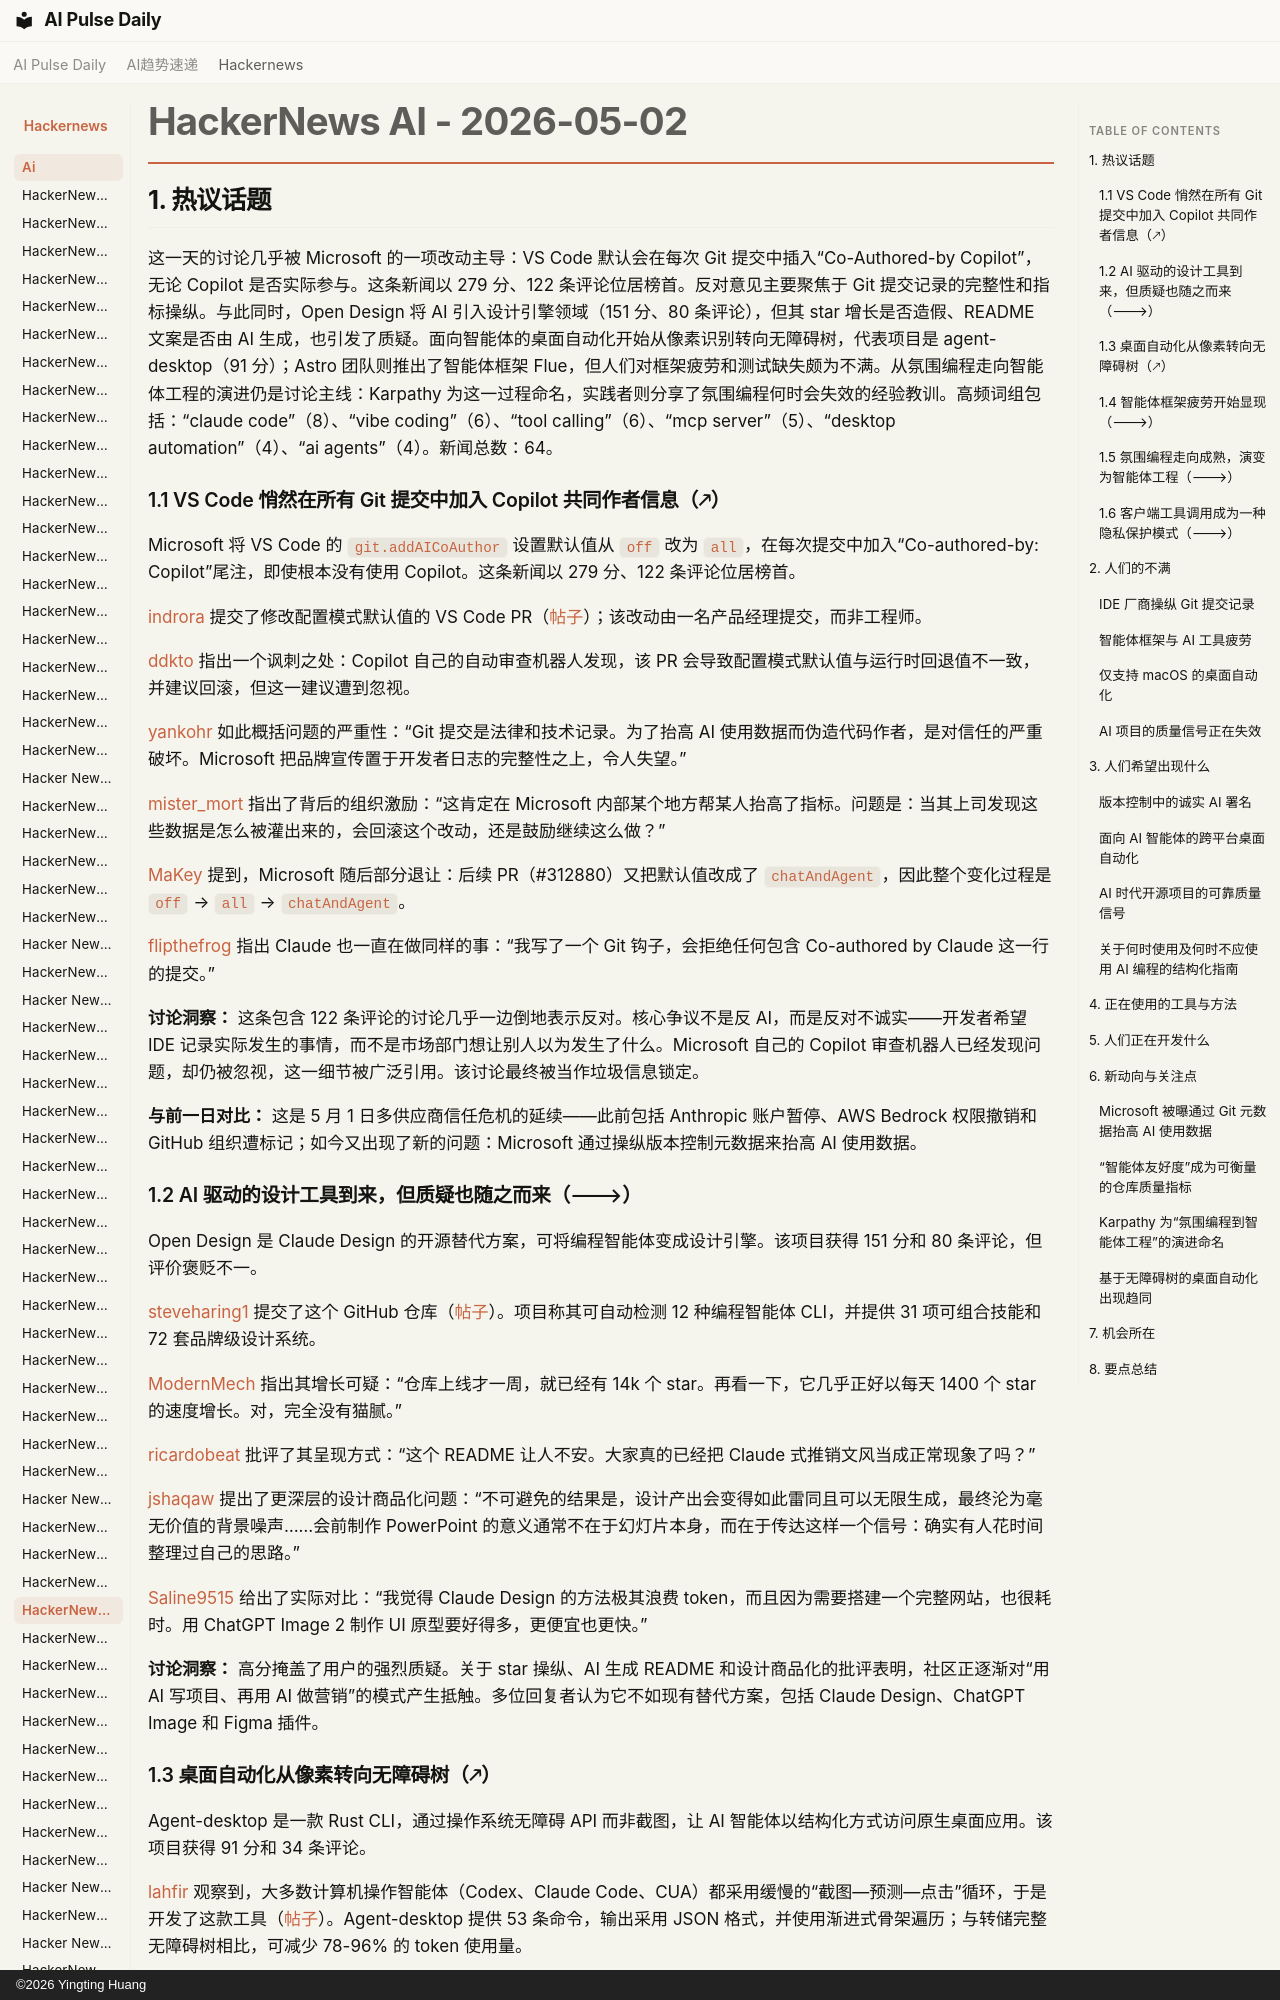

repository: vibewatch/vibewatch.github.io · page: hackernews/ai/2026-05-02.zh/index.html · generator: mkdocs · copyright: ©2026 Yingting Huang

# HackerNews AI - 2026-05-02

## 1. 热议话题

这一天的讨论几乎被 Microsoft 的一项改动主导：VS Code 默认会在每次 Git 提交中插入“Co-Authored-by Copilot”，无论 Copilot 是否实际参与。这条新闻以 279 分、122 条评论位居榜首。反对意见主要聚焦于 Git 提交记录的完整性和指标操纵。与此同时，Open Design 将 AI 引入设计引擎领域（151 分、80 条评论），但其 star 增长是否造假、README 文案是否由 AI 生成，也引发了质疑。面向智能体的桌面自动化开始从像素识别转向无障碍树，代表项目是 agent-desktop（91 分）；Astro 团队则推出了智能体框架 Flue，但人们对框架疲劳和测试缺失颇为不满。从氛围编程走向智能体工程的演进仍是讨论主线：Karpathy 为这一过程命名，实践者则分享了氛围编程何时会失效的经验教训。高频词组包括：“claude code”（8）、“vibe coding”（6）、“tool calling”（6）、“mcp server”（5）、“desktop automation”（4）、“ai agents”（4）。新闻总数：64。

### 1.1 VS Code 悄然在所有 Git 提交中加入 Copilot 共同作者信息（🡕）

Microsoft 将 VS Code 的 `git.addAICoAuthor` 设置默认值从 `off` 改为 `all`，在每次提交中加入“Co-authored-by: Copilot”尾注，即使根本没有使用 Copilot。这条新闻以 279 分、122 条评论位居榜首。

[indrora](https://news.ycombinator.com/user?id=indrora) 提交了修改配置模式默认值的 VS Code PR（[帖子](https://news.ycombinator.com/item?id=47989883)）；该改动由一名产品经理提交，而非工程师。

[ddkto](https://news.ycombinator.com/user?id=ddkto) 指出一个讽刺之处：Copilot 自己的自动审查机器人发现，该 PR 会导致配置模式默认值与运行时回退值不一致，并建议回滚，但这一建议遭到忽视。

[yankohr](https://news.ycombinator.com/user?id=yankohr) 如此概括问题的严重性：“Git 提交是法律和技术记录。为了抬高 AI 使用数据而伪造代码作者，是对信任的严重破坏。Microsoft 把品牌宣传置于开发者日志的完整性之上，令人失望。”

[mister_mort](https://news.ycombinator.com/user?id=mister_mort) 指出了背后的组织激励：“这肯定在 Microsoft 内部某个地方帮某人抬高了指标。问题是：当其上司发现这些数据是怎么被灌出来的，会回滚这个改动，还是鼓励继续这么做？”

[MaKey](https://news.ycombinator.com/user?id=MaKey) 提到，Microsoft 随后部分退让：后续 PR（#312880）又把默认值改成了 `chatAndAgent`，因此整个变化过程是 `off` → `all` → `chatAndAgent`。

[flipthefrog](https://news.ycombinator.com/user?id=flipthefrog) 指出 Claude 也一直在做同样的事：“我写了一个 Git 钩子，会拒绝任何包含 Co-authored by Claude 这一行的提交。”

**讨论洞察：** 这条包含 122 条评论的讨论几乎一边倒地表示反对。核心争议不是反 AI，而是反对不诚实——开发者希望 IDE 记录实际发生的事情，而不是市场部门想让别人以为发生了什么。Microsoft 自己的 Copilot 审查机器人已经发现问题，却仍被忽视，这一细节被广泛引用。该讨论最终被当作垃圾信息锁定。

**与前一日对比：** 这是 5 月 1 日多供应商信任危机的延续——此前包括 Anthropic 账户暂停、AWS Bedrock 权限撤销和 GitHub 组织遭标记；如今又出现了新的问题：Microsoft 通过操纵版本控制元数据来抬高 AI 使用数据。
